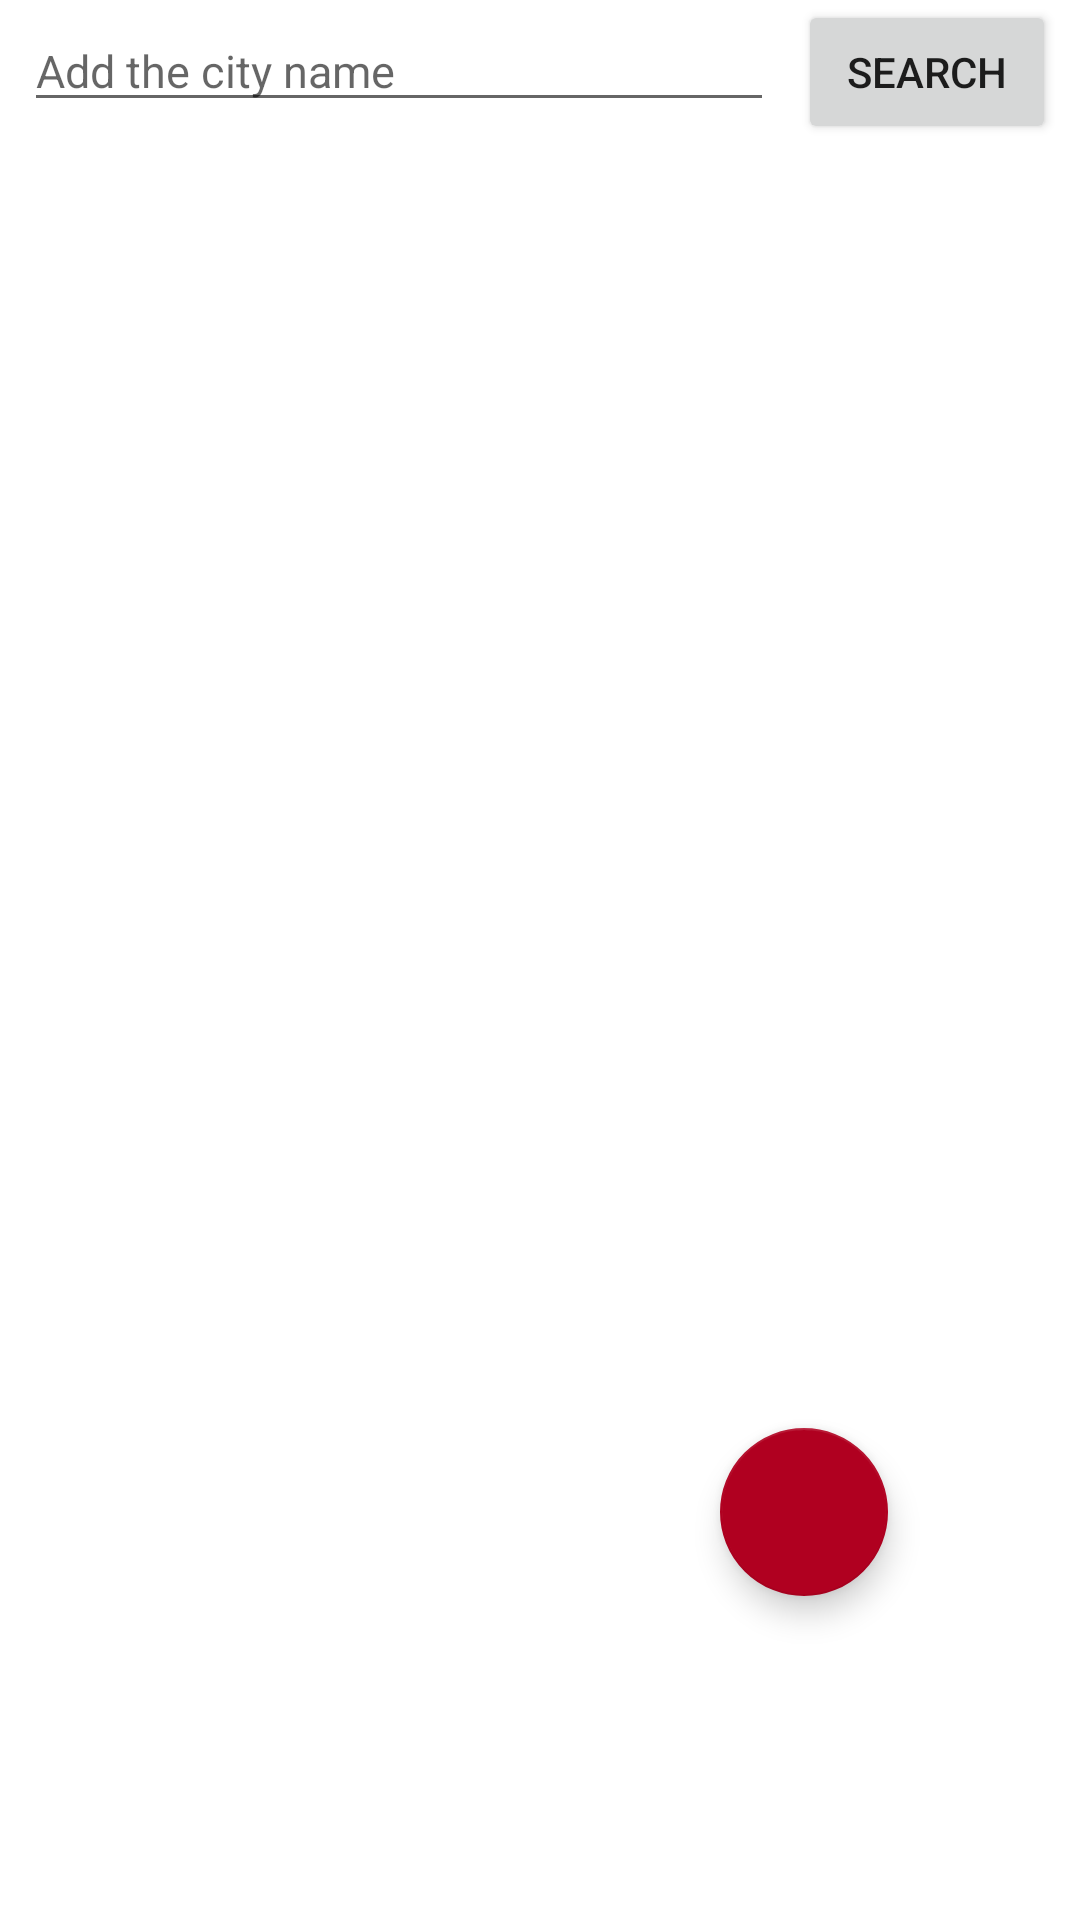

The Android layout XML behind this screen, and the referenced resources:
<!-- AndroidManifest.xml: application theme Theme.HowIstheweather -->
<!-- res/layout/fragment_search.xml -->
<?xml version="1.0" encoding="utf-8"?>
<androidx.constraintlayout.widget.ConstraintLayout xmlns:android="http://schemas.android.com/apk/res/android"
    xmlns:app="http://schemas.android.com/apk/res-auto"
    xmlns:tools="http://schemas.android.com/tools"
    android:layout_width="match_parent"
    android:layout_height="match_parent"
    android:backgroundTint="#E91E63"
    android:foregroundTint="#E91E63"
    tools:context=".ui.SearchFragment">


    <LinearLayout
        android:id="@+id/linearLayout"
        android:layout_width="match_parent"
        android:layout_height="wrap_content"
        android:layout_marginStart="8dp"
        android:layout_marginEnd="8dp"
        android:orientation="horizontal"
        app:layout_constraintEnd_toEndOf="parent"
        app:layout_constraintStart_toStartOf="parent"
        app:layout_constraintTop_toTopOf="parent">

        <EditText
            android:id="@+id/et_search"
            android:layout_width="wrap_content"
            android:layout_height="wrap_content"
            android:layout_marginEnd="8dp"
            android:layout_weight="9"
            android:autofillHints=""
            android:ems="15"
            android:hint="@string/hint_add_the_city_name"
            android:inputType="text"
            android:text=""
            android:textSize="15sp" />

        <Button
            android:id="@+id/btn_search"

            android:layout_width="wrap_content"
            android:layout_height="wrap_content"
            android:layout_weight="1"
            android:scaleType="centerCrop"
            android:src="@android:drawable/ic_menu_search"
            android:text="@string/title_search_button" />
    </LinearLayout>

    <androidx.recyclerview.widget.RecyclerView
        android:id="@+id/rv_search"
        android:layout_width="0dp"
        android:layout_height="0dp"
        app:layout_constraintBottom_toBottomOf="parent"
        app:layout_constraintEnd_toEndOf="parent"
        app:layout_constraintStart_toStartOf="parent"
        app:layout_constraintTop_toBottomOf="@+id/linearLayout" />

    <ProgressBar
        android:id="@+id/pb_search"
        style="?android:attr/progressBarStyle"
        android:layout_width="wrap_content"
        android:layout_height="wrap_content"
        android:visibility="gone"
        app:layout_constraintBottom_toBottomOf="parent"
        app:layout_constraintEnd_toEndOf="parent"
        app:layout_constraintStart_toStartOf="parent"
        app:layout_constraintTop_toBottomOf="@+id/linearLayout" />

    <com.google.android.material.floatingactionbutton.FloatingActionButton
        android:id="@+id/fab_favorite"
        android:layout_width="wrap_content"
        android:layout_height="wrap_content"
        android:layout_marginEnd="64dp"
        android:layout_marginBottom="108dp"
        android:background="@color/design_default_color_error"
        android:clickable="true"
        android:contentDescription="@string/fab_description"
        android:src="@drawable/ic_baseline_favorite_24"
        android:tint="#E91E63"
        app:backgroundTint="@color/design_default_color_error"
        app:layout_constraintBottom_toBottomOf="parent"
        app:layout_constraintEnd_toEndOf="parent" />
</androidx.constraintlayout.widget.ConstraintLayout>
<!-- resources referenced by this layout -->
<resources>
  <string name="fab_description">Favorite</string>
  <string name="hint_add_the_city_name">Add the city name</string>
  <string name="title_search_button">Search</string>
  <style name="Theme.HowIstheweather" parent="Theme.MaterialComponents.DayNight.DarkActionBar">
          
          <item name="colorPrimary">@color/purple_500</item>
          <item name="colorPrimaryVariant">@color/purple_700</item>
          <item name="colorOnPrimary">@color/white</item>
          
          <item name="colorSecondary">@color/teal_200</item>
          <item name="colorSecondaryVariant">@color/teal_700</item>
          <item name="colorOnSecondary">@color/black</item>
          
          <item name="android:statusBarColor" tools:targetApi="l">?attr/colorPrimaryVariant</item>
          
      </style>
  <!-- not gathered from this repository: default colours our renderer supplied (Android Studio template values) -->
  <color name="purple_500">#FF6200EE</color>
  <color name="purple_700">#FF3700B3</color>
  <color name="teal_200">#FF03DAC5</color>
  <color name="teal_700">#FF018786</color>
  <color name="black">#FF000000</color>
  <color name="white">#FFFFFFFF</color>
</resources>
